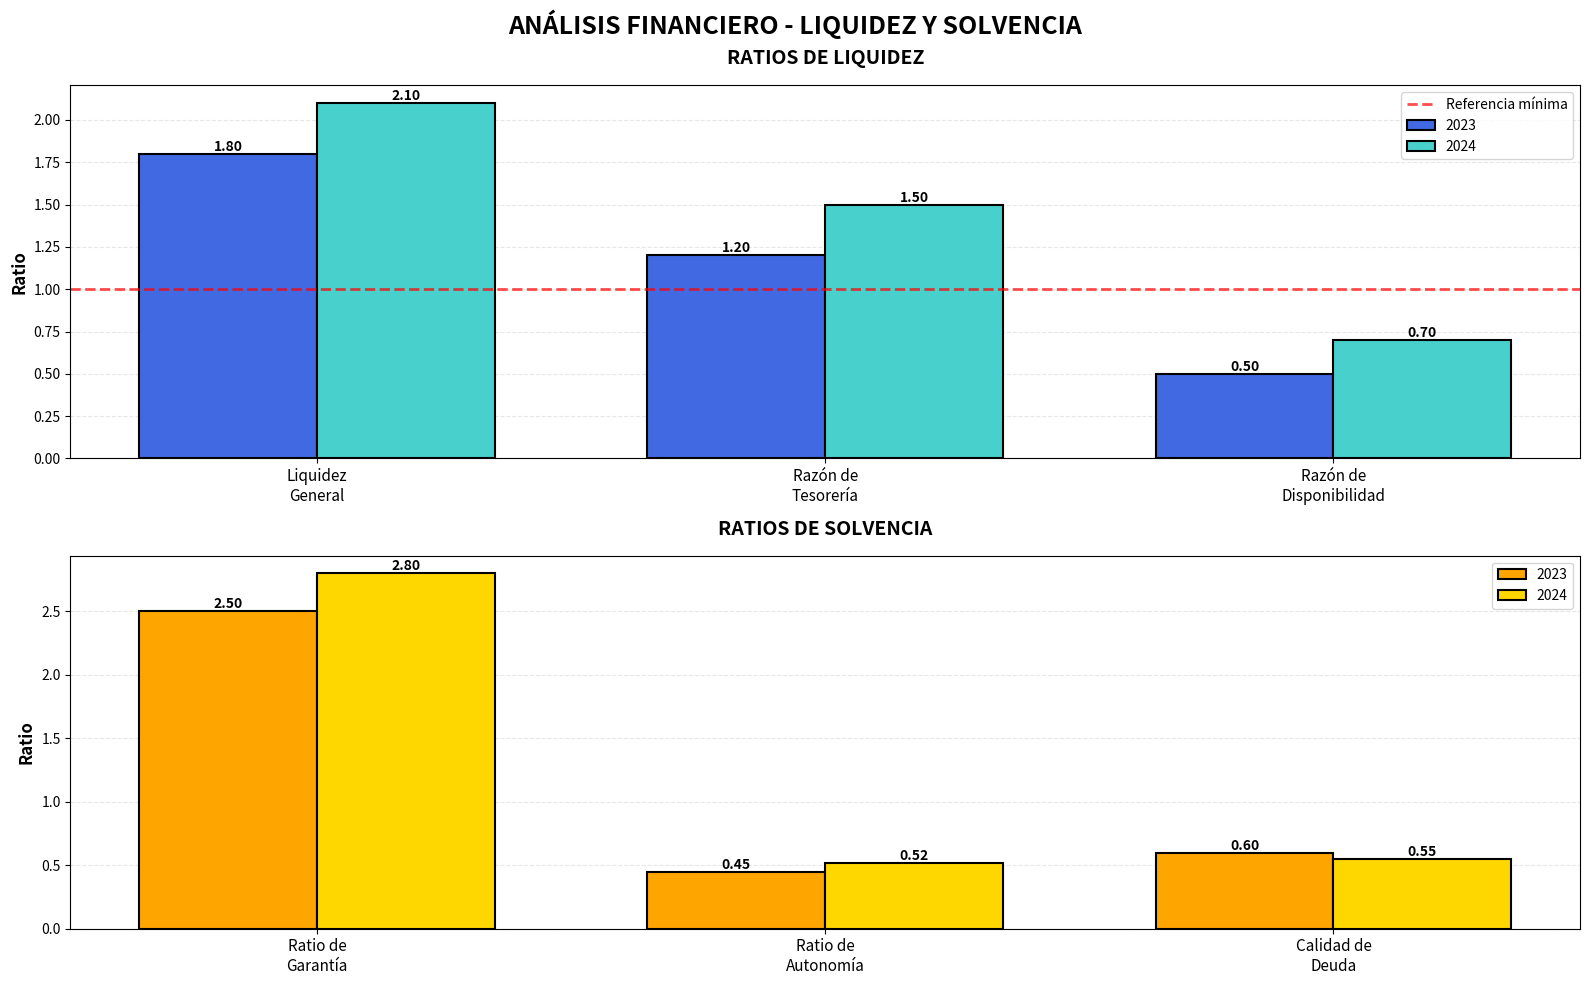
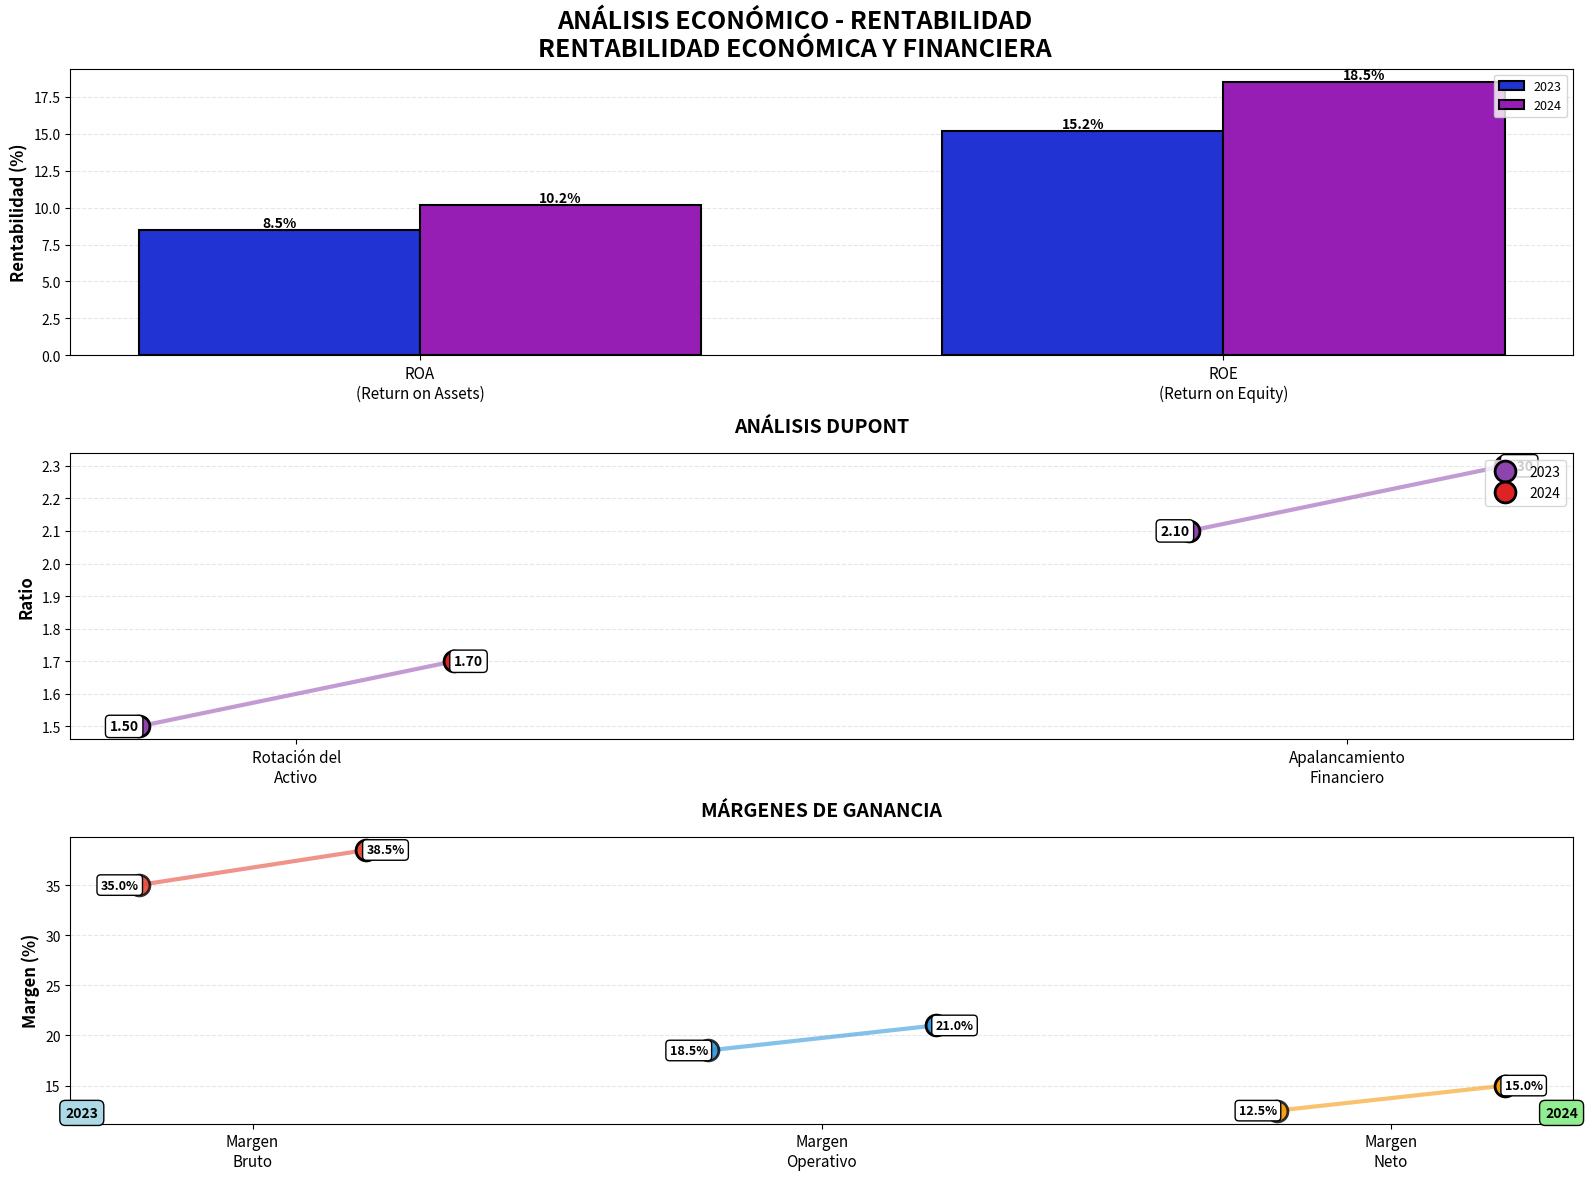

The script that saved these images, in order:
import matplotlib.pyplot as plt
import numpy as np

def grafico_analisis_financiero(datos_año1, datos_año2, año1="Año 1", año2="Año 2"):
    """
    Gráfico de Análisis Financiero - Liquidez y Solvencia
    
    Parámetros:
    datos_año1 y datos_año2 son diccionarios con las claves:
    {
        'liquidez_general': float,
        'tesoreria': float,
        'disponibilidad': float,
        'garantia': float,
        'autonomia': float,
        'calidad_deuda': float
    }
    """
    fig = plt.figure(figsize=(16, 10))
    
    # Título principal
    fig.suptitle('ANÁLISIS FINANCIERO - LIQUIDEZ Y SOLVENCIA', 
                 fontsize=18, fontweight='bold', y=0.98)
    
    # ============ RATIOS DE LIQUIDEZ ============
    ax1 = plt.subplot(2, 1, 1)
    
    # Datos de liquidez
    categorias_liquidez = ['Liquidez\nGeneral', 'Razón de\nTesorería', 'Razón de\nDisponibilidad']
    valores_año1_liq = [
        datos_año1['liquidez_general'],
        datos_año1['tesoreria'],
        datos_año1['disponibilidad']
    ]
    valores_año2_liq = [
        datos_año2['liquidez_general'],
        datos_año2['tesoreria'],
        datos_año2['disponibilidad']
    ]
    
    x = np.arange(len(categorias_liquidez))
    ancho = 0.35
    
    barras1 = ax1.bar(x - ancho/2, valores_año1_liq, ancho, label=año1, 
                      color='#4169E1', edgecolor='black', linewidth=1.5)
    barras2 = ax1.bar(x + ancho/2, valores_año2_liq, ancho, label=año2,
                      color='#48D1CC', edgecolor='black', linewidth=1.5)
    
    # Añadir valores sobre las barras
    for barras in [barras1, barras2]:
        for barra in barras:
            height = barra.get_height()
            ax1.text(barra.get_x() + barra.get_width()/2., height,
                    f'{height:.2f}',
                    ha='center', va='bottom', fontsize=10, fontweight='bold')
    
    # Línea de referencia en 1.0 para liquidez
    ax1.axhline(y=1.0, color='red', linestyle='--', linewidth=2, alpha=0.7, label='Referencia mínima')
    
    ax1.set_ylabel('Ratio', fontsize=12, fontweight='bold')
    ax1.set_title('RATIOS DE LIQUIDEZ', fontsize=14, fontweight='bold', pad=15)
    ax1.set_xticks(x)
    ax1.set_xticklabels(categorias_liquidez, fontsize=11)
    ax1.legend(fontsize=10, loc='upper right')
    ax1.grid(axis='y', alpha=0.3, linestyle='--')
    ax1.set_axisbelow(True)
    
    # ============ RATIOS DE SOLVENCIA ============
    ax2 = plt.subplot(2, 1, 2)
    
    # Datos de solvencia
    categorias_solvencia = ['Ratio de\nGarantía', 'Ratio de\nAutonomía', 'Calidad de\nDeuda']
    valores_año1_solv = [
        datos_año1['garantia'],
        datos_año1['autonomia'],
        datos_año1['calidad_deuda']
    ]
    valores_año2_solv = [
        datos_año2['garantia'],
        datos_año2['autonomia'],
        datos_año2['calidad_deuda']
    ]
    
    x2 = np.arange(len(categorias_solvencia))
    
    barras3 = ax2.bar(x2 - ancho/2, valores_año1_solv, ancho, label=año1,
                      color='#FFA500', edgecolor='black', linewidth=1.5)
    barras4 = ax2.bar(x2 + ancho/2, valores_año2_solv, ancho, label=año2,
                      color='#FFD700', edgecolor='black', linewidth=1.5)
    
    # Añadir valores sobre las barras
    for barras in [barras3, barras4]:
        for barra in barras:
            height = barra.get_height()
            ax2.text(barra.get_x() + barra.get_width()/2., height,
                    f'{height:.2f}',
                    ha='center', va='bottom', fontsize=10, fontweight='bold')
    
    ax2.set_ylabel('Ratio', fontsize=12, fontweight='bold')
    ax2.set_title('RATIOS DE SOLVENCIA', fontsize=14, fontweight='bold', pad=15)
    ax2.set_xticks(x2)
    ax2.set_xticklabels(categorias_solvencia, fontsize=11)
    ax2.legend(fontsize=10, loc='upper right')
    ax2.grid(axis='y', alpha=0.3, linestyle='--')
    ax2.set_axisbelow(True)
    
    plt.tight_layout()
    return fig


def grafico_analisis_economico(datos_año1, datos_año2, año1="Año 1", año2="Año 2", benchmark_roa=None, benchmark_roe=None):
    """
    Gráfico de Análisis Económico - Rentabilidad
    
    Parámetros:
    datos_año1 y datos_año2 son diccionarios con las claves:
    {
        'roa': float,  # Return on Assets (%)
        'roe': float,  # Return on Equity (%)
        'margen_neto': float,  # (%)
        'rotacion_activo': float,
        'apalancamiento': float,
        'margen_bruto': float,  # (%)
        'margen_operativo': float  # (%)
    }
    benchmark_roa, benchmark_roe: valores de referencia del sector (opcional)
    """
    fig = plt.figure(figsize=(16, 12))
    
    # Título principal
    fig.suptitle('ANÁLISIS ECONÓMICO - RENTABILIDAD\nRENTABILIDAD ECONÓMICA Y FINANCIERA', 
                 fontsize=18, fontweight='bold', y=0.98)
    
    # ============ RENTABILIDAD ECONÓMICA Y FINANCIERA (ROA/ROE) ============
    ax1 = plt.subplot(3, 1, 1)
    
    categorias_rent = ['ROA\n(Return on Assets)', 'ROE\n(Return on Equity)']
    valores_año1_rent = [datos_año1['roa'], datos_año1['roe']]
    valores_año2_rent = [datos_año2['roa'], datos_año2['roe']]
    
    x = np.arange(len(categorias_rent))
    ancho = 0.35
    
    barras1 = ax1.bar(x - ancho/2, valores_año1_rent, ancho, label=año1,
                      color="#2133D2", edgecolor='black', linewidth=1.5)
    barras2 = ax1.bar(x + ancho/2, valores_año2_rent, ancho, label=año2,
                      color="#961EB4", edgecolor='black', linewidth=1.5)
    
    # Añadir valores sobre las barras
    for barras in [barras1, barras2]:
        for barra in barras:
            height = barra.get_height()
            ax1.text(barra.get_x() + barra.get_width()/2., height,
                    f'{height:.1f}%',
                    ha='center', va='bottom', fontsize=10, fontweight='bold')
    
    
    ax1.set_ylabel('Rentabilidad (%)', fontsize=12, fontweight='bold')
    ax1.set_title('', fontsize=14, fontweight='bold', pad=15)
    ax1.set_xticks(x)
    ax1.set_xticklabels(categorias_rent, fontsize=11)
    ax1.legend(fontsize=9, loc='upper right')
    ax1.grid(axis='y', alpha=0.3, linestyle='--')
    ax1.set_axisbelow(True)
    
    # ============ ANÁLISIS DUPONT ============
    ax2 = plt.subplot(3, 1, 2)
    
    categorias_dupont = ['Rotación del\nActivo', 'Apalancamiento\nFinanciero']
    valores_año1_dupont = [datos_año1['rotacion_activo'], datos_año1['apalancamiento']]
    valores_año2_dupont = [datos_año2['rotacion_activo'], datos_año2['apalancamiento']]
    
    x2 = np.arange(len(categorias_dupont))
    
    # Crear líneas con puntos
    for i in range(len(categorias_dupont)):
        # Línea de conexión
        ax2.plot([x2[i]-0.15, x2[i]+0.15], 
                [valores_año1_dupont[i], valores_año2_dupont[i]],
                'o-', linewidth=3, markersize=12, color='#9B59B6', alpha=0.6)
        
        # Puntos destacados
        ax2.plot(x2[i]-0.15, valores_año1_dupont[i], 'o', 
                markersize=15, color='#8E44AD', label=año1 if i==0 else "", 
                markeredgecolor='black', markeredgewidth=2)
        ax2.plot(x2[i]+0.15, valores_año2_dupont[i], 'o',
                markersize=15, color="#DD2323", label=año2 if i==0 else "",
                markeredgecolor='black', markeredgewidth=2)
        
        # Valores
        ax2.text(x2[i]-0.15, valores_año1_dupont[i], f'{valores_año1_dupont[i]:.2f}',
                ha='right', va='center', fontsize=10, fontweight='bold',
                bbox=dict(boxstyle='round,pad=0.3', facecolor='white', edgecolor='black'))
        ax2.text(x2[i]+0.15, valores_año2_dupont[i], f'{valores_año2_dupont[i]:.2f}',
                ha='left', va='center', fontsize=10, fontweight='bold',
                bbox=dict(boxstyle='round,pad=0.3', facecolor='white', edgecolor='black'))
    
    ax2.set_ylabel('Ratio', fontsize=12, fontweight='bold')
    ax2.set_title('ANÁLISIS DUPONT', fontsize=14, fontweight='bold', pad=15)
    ax2.set_xticks(x2)
    ax2.set_xticklabels(categorias_dupont, fontsize=11)
    ax2.legend(fontsize=10, loc='upper right')
    ax2.grid(axis='y', alpha=0.3, linestyle='--')
    ax2.set_axisbelow(True)
    
    # ============ MÁRGENES DE GANANCIA ============
    ax3 = plt.subplot(3, 1, 3)
    
    categorias_margenes = ['Margen\nBruto', 'Margen\nOperativo', 'Margen\nNeto']
    valores_año1_marg = [datos_año1['margen_bruto'], datos_año1['margen_operativo'], datos_año1['margen_neto']]
    valores_año2_marg = [datos_año2['margen_bruto'], datos_año2['margen_operativo'], datos_año2['margen_neto']]
    
    x3 = np.arange(len(categorias_margenes))
    
    # Crear líneas con puntos para cada margen
    colores = ['#E74C3C', '#3498DB', '#F39C12']
    
    for i in range(len(categorias_margenes)):
        # Línea de conexión
        ax3.plot([x3[i]-0.2, x3[i]+0.2], 
                [valores_año1_marg[i], valores_año2_marg[i]],
                'o-', linewidth=3, markersize=12, color=colores[i], alpha=0.6)
        
        # Puntos destacados
        ax3.plot(x3[i]-0.2, valores_año1_marg[i], 'o',
                markersize=15, color=colores[i], label=f'{categorias_margenes[i]} {año1}',
                markeredgecolor='black', markeredgewidth=2, alpha=0.8)
        ax3.plot(x3[i]+0.2, valores_año2_marg[i], 'o',
                markersize=15, color=colores[i], 
                markeredgecolor='black', markeredgewidth=2)
        
        # Valores
        ax3.text(x3[i]-0.2, valores_año1_marg[i], f'{valores_año1_marg[i]:.1f}%',
                ha='right', va='center', fontsize=9, fontweight='bold',
                bbox=dict(boxstyle='round,pad=0.3', facecolor='white', edgecolor='black'))
        ax3.text(x3[i]+0.2, valores_año2_marg[i], f'{valores_año2_marg[i]:.1f}%',
                ha='left', va='center', fontsize=9, fontweight='bold',
                bbox=dict(boxstyle='round,pad=0.3', facecolor='white', edgecolor='black'))
    
    # Etiquetas de año en la parte inferior
    ax3.text(-0.3, min(min(valores_año1_marg), min(valores_año2_marg)) * 0.95,
            año1, ha='center', fontsize=10, fontweight='bold',
            bbox=dict(boxstyle='round,pad=0.4', facecolor='lightblue'))
    ax3.text(len(categorias_margenes)-0.7, min(min(valores_año1_marg), min(valores_año2_marg)) * 0.95,
            año2, ha='center', fontsize=10, fontweight='bold',
            bbox=dict(boxstyle='round,pad=0.4', facecolor='lightgreen'))
    
    ax3.set_ylabel('Margen (%)', fontsize=12, fontweight='bold')
    ax3.set_title('MÁRGENES DE GANANCIA', fontsize=14, fontweight='bold', pad=15)
    ax3.set_xticks(x3)
    ax3.set_xticklabels(categorias_margenes, fontsize=11)
    ax3.grid(axis='y', alpha=0.3, linestyle='--')
    ax3.set_axisbelow(True)
    
    plt.tight_layout()
    return fig


# ============ EJEMPLO DE USO ============
if __name__ == "__main__":
    
    # Datos de ejemplo para Análisis Financiero
    datos_financiero_2023 = {
        'liquidez_general': 1.8,
        'tesoreria': 1.2,
        'disponibilidad': 0.5,
        'garantia': 2.5,
        'autonomia': 0.45,
        'calidad_deuda': 0.60
    }
    
    datos_financiero_2024 = {
        'liquidez_general': 2.1,
        'tesoreria': 1.5,
        'disponibilidad': 0.7,
        'garantia': 2.8,
        'autonomia': 0.52,
        'calidad_deuda': 0.55
    }
    
    # Datos de ejemplo para Análisis Económico
    datos_economico_2023 = {
        'roa': 8.5,
        'roe': 15.2,
        'margen_neto': 12.5,
        'rotacion_activo': 1.5,
        'apalancamiento': 2.1,
        'margen_bruto': 35.0,
        'margen_operativo': 18.5
    }
    
    datos_economico_2024 = {
        'roa': 10.2,
        'roe': 18.5,
        'margen_neto': 15.0,
        'rotacion_activo': 1.7,
        'apalancamiento': 2.3,
        'margen_bruto': 38.5,
        'margen_operativo': 21.0
    }
    
    # Generar gráficos
    fig1 = grafico_analisis_financiero(datos_financiero_2023, datos_financiero_2024, "2023", "2024")
    plt.show()
    
    fig2 = grafico_analisis_economico(datos_economico_2023, datos_economico_2024, "2023", "2024",
                                      benchmark_roa=9.0, benchmark_roe=16.0)
    plt.show()
    
    # Para guardar los gráficos
    # fig1.savefig('analisis_financiero.png', dpi=300, bbox_inches='tight')
    # fig2.savefig('analisis_economico.png', dpi=300, bbox_inches='tight')